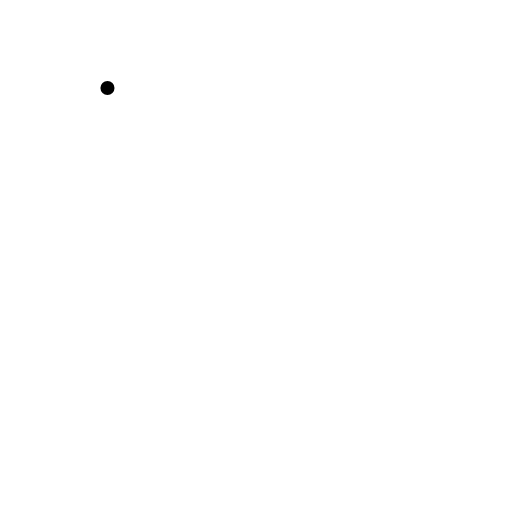
t = 0.00 s
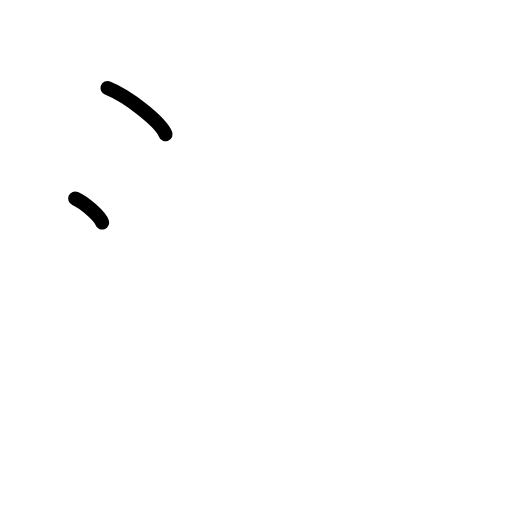
t = 1.50 s
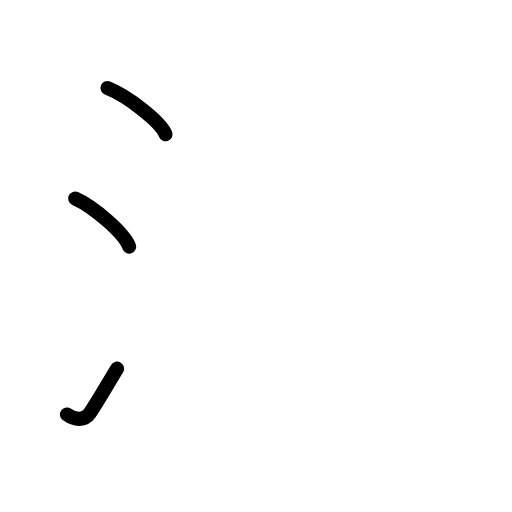
t = 2.75 s
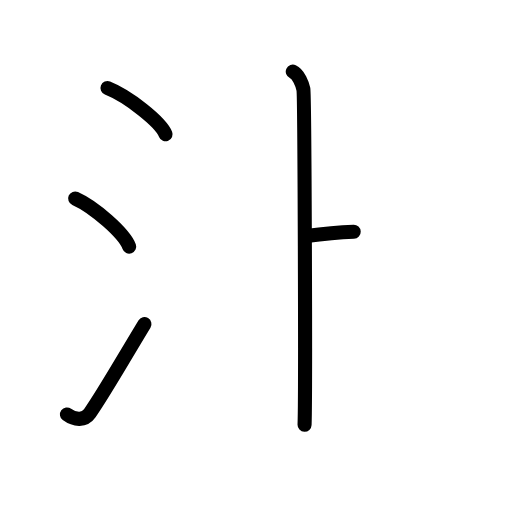
t = 4.25 s
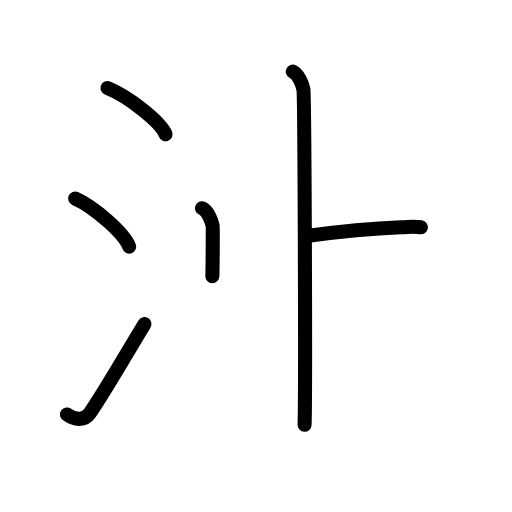
t = 5.63 s
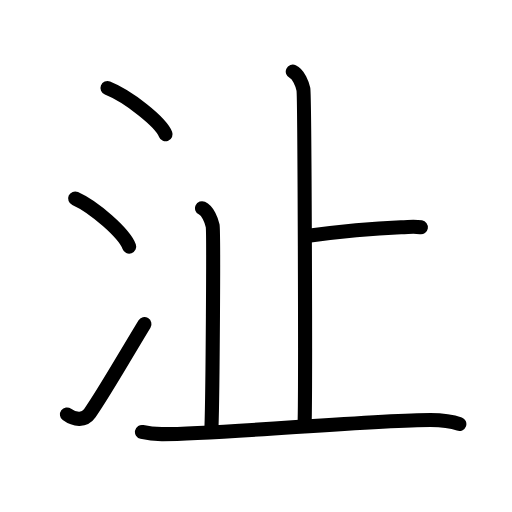
t = 7.00 s

The animated SVG that drew these frames (rendered in a browser with its animation timeline set to each time). Animation: 19 SMIL elements (animate=19); one cycle of 7.00 s.

<?xml version="1.0" encoding="UTF-8"?>
<!--
AniKanjiVG is licensed by CC-BY-SA Paul C. Sommerhoff (https://bitbucket.org/sommerhoff/anikanjivg).
AniKanjiVG uses KanjiVG which is licensed by CC-BY-SA Ulrich Apel (http://kanjivg.tagaini.net).
See also http://creativecommons.org/licenses/by-sa/3.0/
-->
<svg xmlns:kvg='http://kanjivg.tagaini.net' xmlns='http://www.w3.org/2000/svg' width='109' height='109' viewBox='0 0 109 109' style='fill:none;stroke:#000000;stroke-width:3;stroke-linecap:round;stroke-linejoin:round;' id="kvg:kanji_06c9a"><g id="kvg:06c9a" kvg:element="沚"><g id="kvg:06c9a-g1" kvg:element="氵" kvg:variant="true" kvg:original="水" kvg:position="left" kvg:radical="general"><path id="kvg:06c9a-s1" kvg:type="㇔" d="M22.88,18.75c4.37,1.74,11.27,7.14,12.37,9.84"><animate attributeName="d" begin="0.0s" dur="1.0s" from="M22.88,18.75C22.88,18.75,22.88,18.75,22.88,18.75" to="M22.88,18.75c4.37,1.74,11.27,7.14,12.37,9.84" />
</path>
<path id="kvg:06c9a-s2" kvg:type="㇔" d="M16,42.25c4.06,1.81,10.48,7.44,11.5,10.25"><animate attributeName="d" begin="1.0s" dur="1.0s" from="M16,42.25C16,42.25,16,42.25,16,42.25" to="M16,42.25c4.06,1.81,10.48,7.44,11.5,10.25" />
<animate attributeName="d" begin="0s" dur="1.0s" from="M-100,-100" to="M-100,-100" />
</path>
<path id="kvg:06c9a-s3" kvg:type="㇀" d="M14.25,88.23c1.71,1.27,3.78,1.32,4.86-0.25C22.25,83.42,25,78.5,30.75,69"><animate attributeName="d" begin="2.0s" dur="0.5s" from="M14.25,88.23C14.25,88.23,14.25,88.23,14.25,88.23" to="M14.25,88.23c1.71,1.27,3.78,1.32,4.86-0.25" />
<animate attributeName="d" begin="2.5s" dur="0.5s" from="M14.25,88.23c1.71,1.27,3.78,1.32,4.86-0.25c0,0,0,0,0,0,0" to="M14.25,88.23c1.71,1.27,3.78,1.32,4.86-0.25C22.25,83.42,25,78.5,30.75,69" />
<animate attributeName="d" begin="0s" dur="2.0s" from="M-100,-100" to="M-100,-100" />
</path>
</g>
<g id="kvg:06c9a-g2" kvg:element="止" kvg:position="right"><g id="kvg:06c9a-g3" kvg:element="卜" kvg:original="ト"><path id="kvg:06c9a-s4" kvg:type="㇑a" d="M62.33,15.25c1.25,0.58,2.01,2.59,2.26,3.74c0.25,1.15,0.5,64.23,0.25,71.43"><animate attributeName="d" begin="3.0s" dur="0.5s" from="M62.33,15.25C62.33,15.25,62.33,15.25,62.33,15.25" to="M62.33,15.25c1.25,0.58,2.01,2.59,2.26,3.74" />
<animate attributeName="d" begin="3.5s" dur="0.5s" from="M62.33,15.25c1.25,0.58,2.01,2.59,2.26,3.74c0,0,0,0,0,0,0" to="M62.33,15.25c1.25,0.58,2.01,2.59,2.26,3.74c0.25,1.15,0.5,64.23,0.25,71.43" />
<animate attributeName="d" begin="0s" dur="3.0s" from="M-100,-100" to="M-100,-100" />
</path>
<path id="kvg:06c9a-s5" kvg:type="㇐b" d="M65.23,50.26c6.88-0.94,14.28-1.64,20.14-1.87c2.26-0.09,2.82-0.23,4.23,0"><animate attributeName="d" begin="4.0s" dur="0.5s" from="M65.23,50.26C65.23,50.26,65.23,50.26,65.23,50.26" to="M65.23,50.26c6.88-0.94,14.28-1.64,20.14-1.87" />
<animate attributeName="d" begin="4.5s" dur="0.5s" from="M65.23,50.26c6.88-0.94,14.28-1.64,20.14-1.87c0,0,0,0,0,0,0" to="M65.23,50.26c6.88-0.94,14.28-1.64,20.14-1.87c2.26-0.09,2.82-0.23,4.23,0" />
<animate attributeName="d" begin="0s" dur="4.0s" from="M-100,-100" to="M-100,-100" />
</path>
</g>
<path id="kvg:06c9a-s6" kvg:type="㇑a" d="M43.01,44.33c1.25,0.58,2.01,2.59,2.26,3.74c0.25,1.15,0,35.74-0.25,42.94"><animate attributeName="d" begin="5.0s" dur="0.5s" from="M43.01,44.33C43.01,44.33,43.01,44.33,43.01,44.33" to="M43.01,44.33c1.25,0.58,2.01,2.59,2.26,3.74" />
<animate attributeName="d" begin="5.5s" dur="0.5s" from="M43.01,44.33c1.25,0.58,2.01,2.59,2.26,3.74c0,0,0,0,0,0,0" to="M43.01,44.33c1.25,0.58,2.01,2.59,2.26,3.74c0.25,1.15,0,35.74-0.25,42.94" />
<animate attributeName="d" begin="0s" dur="5.0s" from="M-100,-100" to="M-100,-100" />
</path>
<path id="kvg:06c9a-s7" kvg:type="㇐" d="M30.22,91.96c0.66,0.15,2.44,0.44,4.21,0.46c11.32,0.08,45.08-3.02,57.21-3.02c1.77,0,4.42,0.22,6.15,0.87"><animate attributeName="d" begin="6.0s" dur="0.3333333333333333s" from="M30.22,91.96C30.22,91.96,30.22,91.96,30.22,91.96" to="M30.22,91.96c0.66,0.15,2.44,0.44,4.21,0.46" />
<animate attributeName="d" begin="6.333333333333333s" dur="0.3333333333333333s" from="M30.22,91.96c0.66,0.15,2.44,0.44,4.21,0.46c0,0,0,0,0,0,0" to="M30.22,91.96c0.66,0.15,2.44,0.44,4.21,0.46c11.32,0.08,45.08-3.02,57.21-3.02" />
<animate attributeName="d" begin="6.666666666666667s" dur="0.3333333333333333s" from="M30.22,91.96c0.66,0.15,2.44,0.44,4.21,0.46c11.32,0.08,45.08-3.02,57.21-3.02c0,0,0,0,0,0,0" to="M30.22,91.96c0.66,0.15,2.44,0.44,4.21,0.46c11.32,0.08,45.08-3.02,57.21-3.02c1.77,0,4.42,0.22,6.15,0.87" />
<animate attributeName="d" begin="0s" dur="6.0s" from="M-100,-100" to="M-100,-100" />
</path>
</g>
</g>
</svg>
